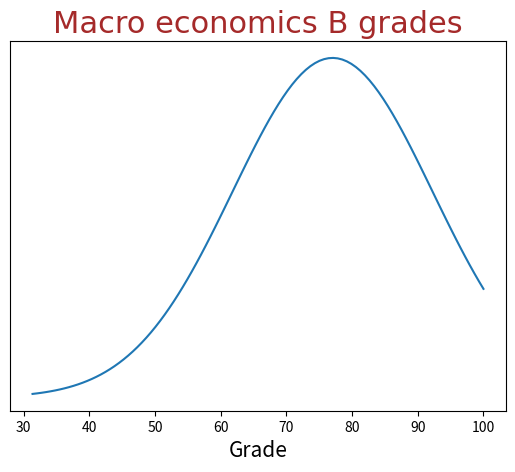

Write the Python code that produced this figure.
import matplotlib.pyplot as plt
import numpy as np
import scipy.stats as stats
import random


font = {'family':'arial','color':'brown','weight':'normal','size':'22'}

mu = 77.02
sigma = 15.23
variance = sigma**2
x = np.linspace(mu - 3*sigma, 100, 100)
plt.plot(x, stats.norm.pdf(x, mu, sigma))
plt.yticks([])
plt.title(label='Macro economics B grades',fontdict=font)
plt.xlabel('Grade', fontsize=15)

plt.show()



int(random.gauss(77.02,12.23))
